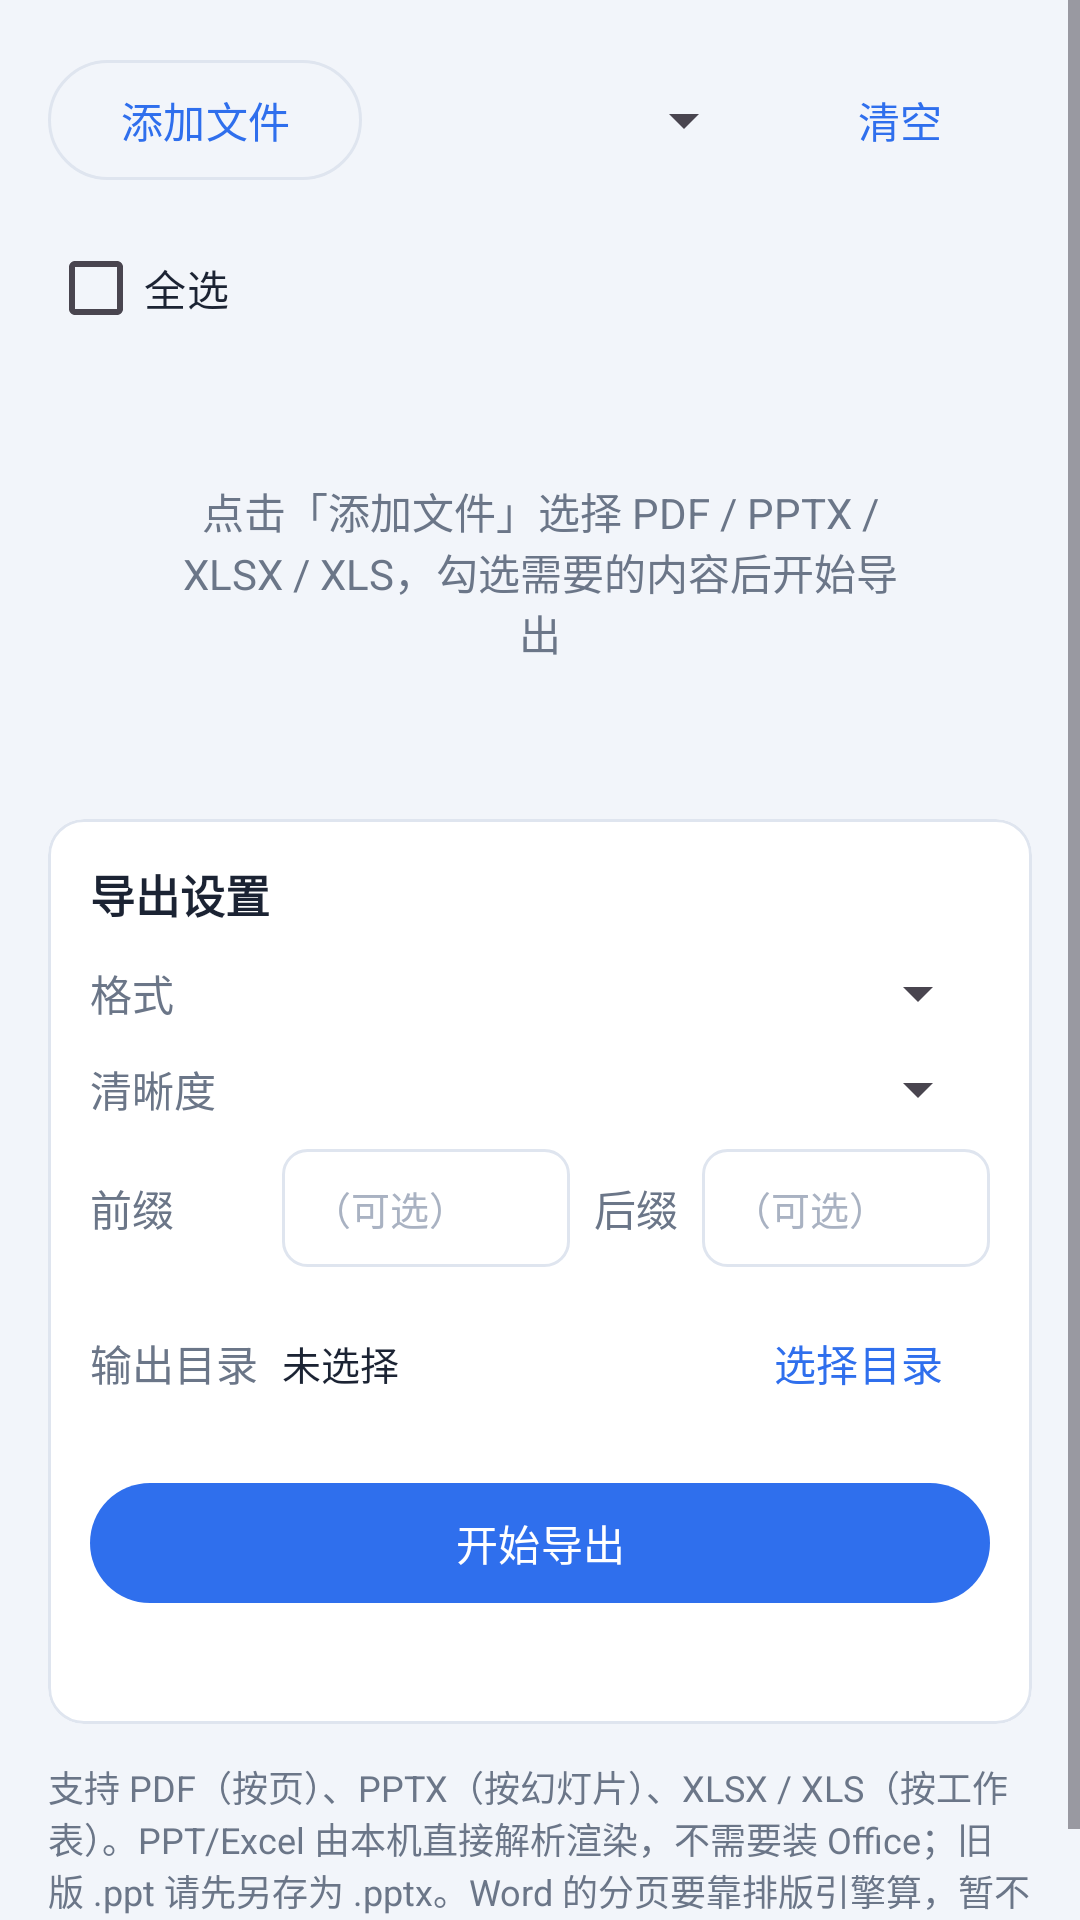

Layout XML and referenced resources for this Android screen:
<!-- AndroidManifest.xml: application theme Theme.MuFileTools -->
<!-- res/layout/page_extract.xml -->
<?xml version="1.0" encoding="utf-8"?>
<ScrollView xmlns:android="http://schemas.android.com/apk/res/android"
    xmlns:app="http://schemas.android.com/apk/res-auto"
    android:layout_width="match_parent"
    android:layout_height="match_parent"
    android:fillViewport="true">

    <LinearLayout
        android:layout_width="match_parent"
        android:layout_height="wrap_content"
        android:orientation="vertical"
        android:padding="16dp">

        
        <LinearLayout
            android:layout_width="match_parent"
            android:layout_height="wrap_content"
            android:gravity="center_vertical"
            android:orientation="horizontal">

            <com.google.android.material.button.MaterialButton
                android:id="@+id/btnAddPdf"
                style="@style/Widget.Material3.Button.OutlinedButton"
                android:layout_width="wrap_content"
                android:layout_height="wrap_content"
                android:text="@string/add_pdf" />

            <Spinner
                android:id="@+id/spinFiles"
                android:layout_width="0dp"
                android:layout_height="wrap_content"
                android:layout_marginStart="8dp"
                android:layout_weight="1" />

            <com.google.android.material.button.MaterialButton
                android:id="@+id/btnClear"
                style="@style/Widget.Material3.Button.TextButton"
                android:layout_width="wrap_content"
                android:layout_height="wrap_content"
                android:layout_marginStart="4dp"
                android:text="@string/clear" />
        </LinearLayout>

        
        <LinearLayout
            android:layout_width="match_parent"
            android:layout_height="wrap_content"
            android:layout_marginTop="8dp"
            android:gravity="center_vertical"
            android:orientation="horizontal">

            <CheckBox
                android:id="@+id/chkAll"
                android:layout_width="wrap_content"
                android:layout_height="wrap_content"
                android:buttonTint="@color/accent"
                android:text="@string/select_all"
                android:textColor="@color/text" />

            <TextView
                android:id="@+id/txtSelCount"
                android:layout_width="0dp"
                android:layout_height="wrap_content"
                android:layout_weight="1"
                android:gravity="end"
                android:textColor="@color/muted" />
        </LinearLayout>

        <TextView
            android:id="@+id/txtEmpty"
            android:layout_width="match_parent"
            android:layout_height="wrap_content"
            android:gravity="center"
            android:padding="40dp"
            android:text="@string/empty_pdf_hint"
            android:textColor="@color/muted" />

        <androidx.recyclerview.widget.RecyclerView
            android:id="@+id/gridPages"
            android:layout_width="match_parent"
            android:layout_height="400dp"
            android:layout_marginTop="8dp"
            android:visibility="gone" />

        
        <com.google.android.material.card.MaterialCardView
            android:layout_width="match_parent"
            android:layout_height="wrap_content"
            android:layout_marginTop="12dp"
            app:cardBackgroundColor="@color/surface"
            app:cardCornerRadius="12dp"
            app:strokeColor="@color/border"
            app:strokeWidth="1dp">

            <LinearLayout
                android:layout_width="match_parent"
                android:layout_height="wrap_content"
                android:orientation="vertical"
                android:padding="14dp">

                <TextView
                    android:layout_width="wrap_content"
                    android:layout_height="wrap_content"
                    android:text="@string/export_settings"
                    android:textColor="@color/text"
                    android:textSize="15sp"
                    android:textStyle="bold" />

                <LinearLayout
                    android:layout_width="match_parent"
                    android:layout_height="wrap_content"
                    android:layout_marginTop="10dp"
                    android:gravity="center_vertical"
                    android:orientation="horizontal">

                    <TextView
                        android:layout_width="64dp"
                        android:layout_height="wrap_content"
                        android:text="@string/format_label"
                        android:textColor="@color/muted" />

                    <Spinner
                        android:id="@+id/spinFormat"
                        android:layout_width="0dp"
                        android:layout_height="wrap_content"
                        android:layout_weight="1" />
                </LinearLayout>

                <LinearLayout
                    android:id="@+id/rowDpi"
                    android:layout_width="match_parent"
                    android:layout_height="wrap_content"
                    android:layout_marginTop="8dp"
                    android:gravity="center_vertical"
                    android:orientation="horizontal">

                    <TextView
                        android:layout_width="64dp"
                        android:layout_height="wrap_content"
                        android:text="@string/dpi_label"
                        android:textColor="@color/muted" />

                    <Spinner
                        android:id="@+id/spinDpi"
                        android:layout_width="0dp"
                        android:layout_height="wrap_content"
                        android:layout_weight="1" />
                </LinearLayout>

                <LinearLayout
                    android:layout_width="match_parent"
                    android:layout_height="wrap_content"
                    android:layout_marginTop="8dp"
                    android:orientation="horizontal">

                    <TextView
                        android:layout_width="64dp"
                        android:layout_height="wrap_content"
                        android:layout_gravity="center_vertical"
                        android:text="@string/prefix_label"
                        android:textColor="@color/muted" />

                    <EditText
                        android:id="@+id/editPrefix"
                        android:layout_width="0dp"
                        android:layout_height="wrap_content"
                        android:layout_weight="1"
                        android:background="@drawable/edit_bg"
                        android:hint="（可选）"
                        android:inputType="text"
                        android:padding="10dp"
                        android:textColor="@color/text"
                        android:textColorHint="@color/disabled_text"
                        android:textSize="13sp" />

                    <TextView
                        android:layout_width="wrap_content"
                        android:layout_height="wrap_content"
                        android:layout_gravity="center_vertical"
                        android:layout_marginHorizontal="8dp"
                        android:text="@string/suffix_label"
                        android:textColor="@color/muted" />

                    <EditText
                        android:id="@+id/editSuffix"
                        android:layout_width="0dp"
                        android:layout_height="wrap_content"
                        android:layout_weight="1"
                        android:background="@drawable/edit_bg"
                        android:hint="（可选）"
                        android:inputType="text"
                        android:padding="10dp"
                        android:textColor="@color/text"
                        android:textColorHint="@color/disabled_text"
                        android:textSize="13sp" />
                </LinearLayout>

                <LinearLayout
                    android:layout_width="match_parent"
                    android:layout_height="wrap_content"
                    android:layout_marginTop="8dp"
                    android:gravity="center_vertical"
                    android:orientation="horizontal">

                    <TextView
                        android:layout_width="64dp"
                        android:layout_height="wrap_content"
                        android:text="@string/output_dir"
                        android:textColor="@color/muted" />

                    <TextView
                        android:id="@+id/txtOutDir"
                        android:layout_width="0dp"
                        android:layout_height="wrap_content"
                        android:layout_marginEnd="8dp"
                        android:layout_weight="1"
                        android:ellipsize="middle"
                        android:singleLine="true"
                        android:text="@string/not_chosen"
                        android:textColor="@color/text"
                        android:textSize="13sp" />

                    <com.google.android.material.button.MaterialButton
                        android:id="@+id/btnPickDir"
                        style="@style/Widget.Material3.Button.TextButton"
                        android:layout_width="wrap_content"
                        android:layout_height="wrap_content"
                        android:text="@string/choose_dir" />
                </LinearLayout>

                <com.google.android.material.button.MaterialButton
                    android:id="@+id/btnExport"
                    android:layout_width="match_parent"
                    android:layout_height="wrap_content"
                    android:layout_marginTop="12dp"
                    android:text="@string/start_export" />

                <com.google.android.material.progressindicator.LinearProgressIndicator
                    android:id="@+id/progressExport"
                    android:layout_width="match_parent"
                    android:layout_height="wrap_content"
                    android:layout_marginTop="10dp"
                    android:indeterminate="false"
                    android:visibility="gone"
                    app:trackColor="@color/track"
                    app:indicatorColor="@color/accent" />

                <TextView
                    android:id="@+id/txtStatus"
                    android:layout_width="match_parent"
                    android:layout_height="wrap_content"
                    android:layout_marginTop="6dp"
                    android:textColor="@color/muted"
                    android:textSize="12sp" />
            </LinearLayout>
        </com.google.android.material.card.MaterialCardView>

        <TextView
            android:layout_width="match_parent"
            android:layout_height="wrap_content"
            android:layout_marginTop="12dp"
            android:text="@string/office_note"
            android:textColor="@color/muted"
            android:textSize="12sp" />
    </LinearLayout>
</ScrollView>
<!-- resources referenced by this layout -->
<resources>
  <color name="accent">#2f6fed</color>
  <color name="border">#dfe5ef</color>
  <color name="disabled_text">#a9b2c2</color>
  <color name="muted">#6b7688</color>
  <color name="surface">#ffffff</color>
  <color name="text">#1b2333</color>
  <color name="track">#e8edf6</color>
  <!-- drawable edit_bg (drawable) -->
  <?xml version="1.0" encoding="utf-8"?>
  <shape xmlns:android="http://schemas.android.com/apk/res/android" android:shape="rectangle">
      <solid android:color="@color/surface" />
      <corners android:radius="8dp" />
      <stroke android:width="1dp" android:color="@color/border" />
  </shape>
  <string name="add_pdf">添加文件</string>
  <string name="choose_dir">选择目录</string>
  <string name="clear">清空</string>
  <string name="dpi_label">清晰度</string>
  <string name="empty_pdf_hint">点击「添加文件」选择 PDF / PPTX / XLSX / XLS，勾选需要的内容后开始导出</string>
  <string name="export_settings">导出设置</string>
  <string name="format_label">格式</string>
  <string name="not_chosen">未选择</string>
  <string name="office_note">支持 PDF（按页）、PPTX（按幻灯片）、XLSX / XLS（按工作表）。PPT/Excel 由本机直接解析渲染，不需要装 Office；旧版 .ppt 请先另存为 .pptx。Word 的分页要靠排版引擎算，暂不支持。</string>
  <string name="output_dir">输出目录</string>
  <string name="prefix_label">前缀</string>
  <string name="select_all">全选</string>
  <string name="start_export">开始导出</string>
  <string name="suffix_label">后缀</string>
  <style name="Theme.MuFileTools" parent="Theme.Material3.DayNight.NoActionBar">
          <item name="colorPrimary">@color/accent</item>
          <item name="colorOnPrimary">@color/on_accent</item>
          <item name="colorPrimaryContainer">@color/hover_bg</item>
          <item name="colorOnPrimaryContainer">@color/accent</item>
          <item name="colorSecondary">@color/accent</item>
          <item name="android:colorBackground">@color/bg</item>
          <item name="colorSurface">@color/surface</item>
          <item name="colorOnSurface">@color/text</item>
          <item name="colorOutline">@color/border</item>
          <item name="android:statusBarColor">@color/bg</item>
          <item name="android:windowLightStatusBar">true</item>
          <item name="android:navigationBarColor">@color/bg</item>
      </style>
  <color name="on_accent">#ffffff</color>
  <color name="hover_bg">#eef3fe</color>
  <color name="bg">#f2f5fa</color>
</resources>
